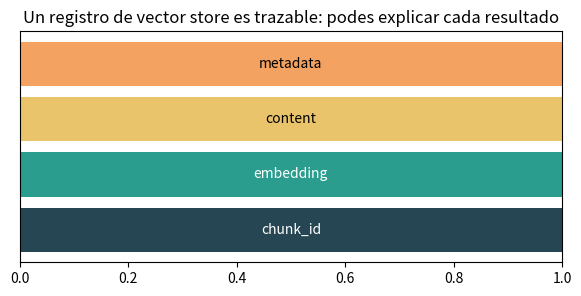

This figure's Python source:
# Asi luce un registro real dentro del vector store de SoporteBot.
registro = {
    "chunk_id": "rrhh-007",
    "embedding_dim": 1536,
    "content": "Las vacaciones requieren aprobacion del manager.",
    "metadata": {"source": "faq_rrhh.md", "department": "rrhh", "version": "v1"},
}

for campo, valor in registro.items():
    print(f"{campo}: {valor}")

import matplotlib.pyplot as plt

partes = ["chunk_id", "embedding", "content", "metadata"]
plt.figure(figsize=(7, 3))
for i, parte in enumerate(partes):
    plt.barh([i], [1], left=[0], color=["#264653", "#2a9d8f", "#e9c46a", "#f4a261"][i])
    plt.text(.5, i, parte, ha="center", va="center", color="white" if i < 2 else "black")
plt.xlim(0, 1)
plt.yticks([])
plt.title("Un registro de vector store es trazable: podes explicar cada resultado")
plt.show()
